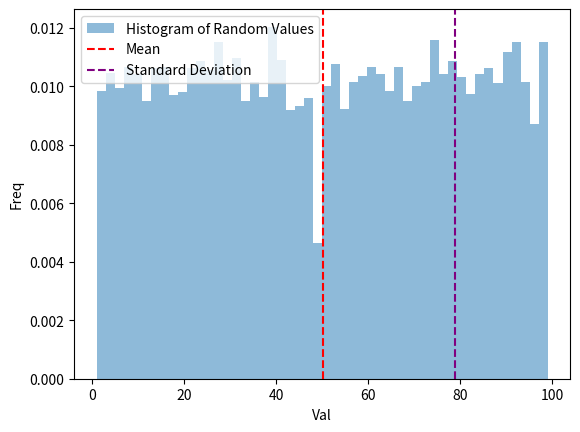

Write the Python code that produced this figure.

import numpy as np
import matplotlib.pyplot as plt

# Constants
ARRAY_SIZE = 10000

def task_func():
    # Generate an array of random integers between 1 and 100
    arr = np.random.randint(1, 100, size=ARRAY_SIZE)

    # Calculate the mean and standard deviation of the array
    mean = np.mean(arr)
    std = np.std(arr)

    # Plot the histogram of the distribution
    fig, ax = plt.subplots()
    ax.hist(arr, bins=50, density=True, alpha=0.5, label='Histogram of Random Values')
    ax.set_xlabel('Val')
    ax.set_ylabel('Freq')
    ax.axvline(mean, color='red', linestyle='dashed', label='Mean')
    ax.axvline(mean + std, color='purple', linestyle='dashed', label='Standard Deviation')
    ax.legend()

    return (arr, mean, std, fig)

# Call the function and print the results
arr, mean, std, fig = task_func()
print(f'Array: {arr}')
print(f'Mean: {mean}')
print(f'Standard Deviation: {std}')
print(f'Histogram: {fig}')
